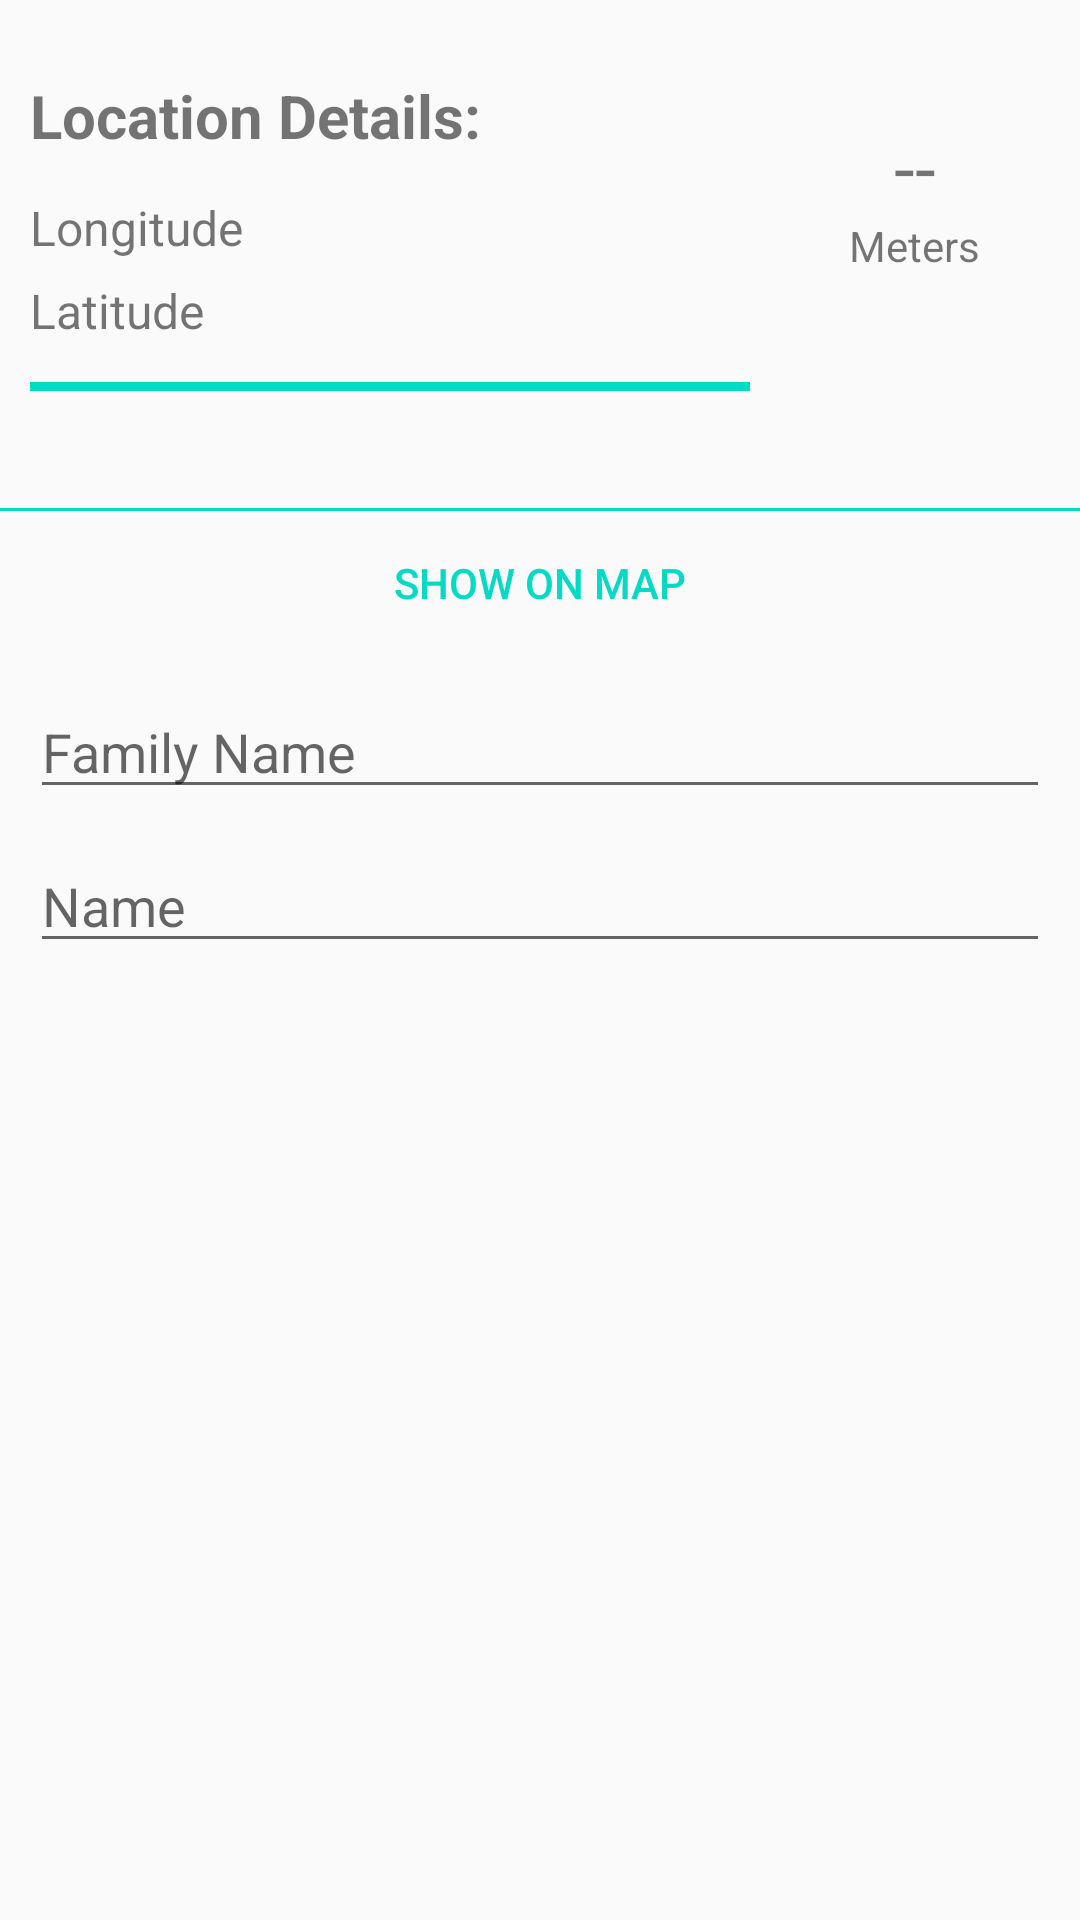

Write the Android layout XML for this screen, with the resource values it uses.
<!-- AndroidManifest.xml: activity theme AppTheme.NoActionBar -->
<!-- res/layout/fragment_stone.xml -->
<android.support.v4.widget.NestedScrollView xmlns:android="http://schemas.android.com/apk/res/android"
    xmlns:app="http://schemas.android.com/apk/res-auto"
    android:id="@+id/location_detail_container"
    android:layout_width="match_parent"
    android:layout_height="match_parent"
    app:layout_behavior="@string/appbar_scrolling_view_behavior">
    <LinearLayout
        android:layout_width="match_parent"
        android:layout_height="wrap_content"
        android:orientation="vertical"
        android:paddingTop="15dip"
        >

    <LinearLayout
        android:layout_width="match_parent"
        android:layout_height="wrap_content"
        android:orientation="horizontal">

        <LinearLayout
            android:layout_width="0dp"
            android:layout_height="wrap_content"
            android:layout_margin="10dip"
            android:layout_weight="1"
            android:orientation="vertical">

            <TextView
                android:layout_width="wrap_content"
                android:layout_height="wrap_content"
                android:layout_marginBottom="10dp"
                android:text="Location Details:"
                android:textSize="20sp"
                android:textStyle="bold"/>

            <LinearLayout
                android:layout_width="wrap_content"
                android:layout_height="wrap_content">

                <TableLayout xmlns:android="http://schemas.android.com/apk/res/android"
                    android:layout_width="0dip"
                    android:layout_height="wrap_content"
                    android:layout_weight="1"
                    android:stretchColumns="1">

                    <TableRow>

                        <TextView
                            android:paddingBottom="3dip"
                            android:paddingEnd="6dip"
                            android:paddingRight="6dip"
                            android:paddingTop="3dip"
                            android:text="Longitude"
                            android:textSize="16sp" />

                        <TextView
                            android:id="@+id/longitude"
                            android:layout_width="0dp"
                            android:gravity="end"
                            android:padding="3dip"
                            android:singleLine="true"
                            android:textSize="16sp" />
                    </TableRow>

                    <TableRow>

                        <TextView
                            android:paddingBottom="3dip"
                            android:paddingEnd="6dip"
                            android:paddingRight="6dip"
                            android:paddingTop="3dip"
                            android:text="Latitude"
                            android:textSize="16sp" />

                        <TextView
                            android:id="@+id/latitude"
                            android:layout_width="0dp"
                            android:gravity="end"
                            android:padding="3dip"
                            android:singleLine="true"
                            android:textSize="16sp" />
                    </TableRow>
                </TableLayout>
            </LinearLayout>

        </LinearLayout>

        <RelativeLayout
            android:layout_width="100dip"
            android:layout_height="100dip"
            android:layout_marginRight="5dip"
            >

            <ProgressBar
                android:id="@+id/progressBar"
                style="?android:attr/progressBarStyleHorizontal"
                android:layout_width="100dip"
                android:layout_height="100dip"
                android:gravity="end"
                android:max="100"
                android:progress="0"
                android:progressDrawable="@drawable/circular" />

            <LinearLayout
                android:layout_width="match_parent"
                android:layout_height="match_parent"
                android:gravity="center_horizontal|center_vertical"
                android:orientation="vertical">

                <TextView
                    android:id="@+id/accuracy"
                    android:layout_width="wrap_content"
                    android:layout_height="wrap_content"
                    android:text="--"
                    android:textSize="25sp" />

                <TextView
                    android:layout_width="wrap_content"
                    android:layout_height="wrap_content"
                    android:text="Meters" />

            </LinearLayout>
        </RelativeLayout>
    </LinearLayout>
        <TextView
            android:layout_width="match_parent"
            android:layout_height="3dp"
            android:background="@color/colorAccent"
            android:layout_marginRight="110dip"
            android:layout_marginLeft="10dip"
            />
        <TextView
            android:id="@+id/other_info"
            android:layout_width="match_parent"
            android:layout_height="wrap_content"
            android:layout_margin="10dip"
            android:textSize="14sp"
            />
        <TextView
            android:layout_width="match_parent"
            android:layout_height="1dip"
            android:background="@color/colorAccent"
            />
        <Button
            android:id="@+id/show_map_button"
            android:layout_width="match_parent"
            android:layout_height="wrap_content"
            android:text="Show on Map"
            style="?android:attr/borderlessButtonStyle"
            android:textAllCaps="true"
            android:textColor="@color/colorAccent"/>
        <RelativeLayout
            android:layout_width="match_parent"
            android:layout_height="wrap_content"
            android:background="@color/colorPrimary"
            >
            <ImageView
                android:id="@+id/picture_view"
                android:layout_width="match_parent"
                android:layout_height="wrap_content"
                android:scaleType="fitStart"
                android:layout_alignParentTop="true"
                android:adjustViewBounds="true"
                />
            <ProgressBar
                android:id="@+id/loading"
                android:layout_width="100dp"
                android:layout_height="100dp"
                android:layout_centerInParent="true"
                android:visibility="gone"
                />
            <Button
                android:id="@+id/picture_button"
                android:layout_width="match_parent"
                android:layout_height="wrap_content"
                android:text="Take Picture"
                android:textColor="@color/colorAccent"
                android:layout_below="@+id/picture_view"
                android:visibility="gone"
                />
        </RelativeLayout>
        <LinearLayout
            android:layout_width="match_parent"
            android:layout_height="wrap_content"
            android:layout_margin="10dp"
            android:orientation="vertical"
            >
            <LinearLayout
                android:focusable="true"
                android:focusableInTouchMode="true"
                android:layout_width="0px"
                android:layout_height="0px"/>
            <EditText
                android:id="@+id/family_name_edit"
                android:layout_width="match_parent"
                android:layout_height="wrap_content"
                android:layout_marginBottom="10dp"
                android:hint="Family Name"
                android:inputType="textCapWords"
                android:nextFocusUp="@id/family_name_edit"
                android:nextFocusLeft="@id/family_name_edit"
                />
            <EditText
                android:layout_width="match_parent"
                android:layout_height="wrap_content"
                android:hint="Name"
                android:inputType="textCapWords"

                />
        </LinearLayout>
</LinearLayout>
</android.support.v4.widget.NestedScrollView>
<!-- resources referenced by this layout -->
<resources>
  <!-- drawable circular (drawable) -->
  <shape
      xmlns:android="http://schemas.android.com/apk/res/android"
      android:innerRadiusRatio="2.3"
      android:shape="ring"
      android:thickness="3.8sp">
      <solid android:color="@color/colorAccent" />
  </shape>
  <style name="AppTheme.NoActionBar">
          <item name="windowActionBar">false</item>
          <item name="windowNoTitle">true</item>
      </style>
  <!-- not gathered from this repository: default colours our renderer supplied (Android Studio template values) -->
  <color name="colorPrimary">#FF6200EE</color>
  <color name="colorAccent">#FF03DAC5</color>
</resources>
